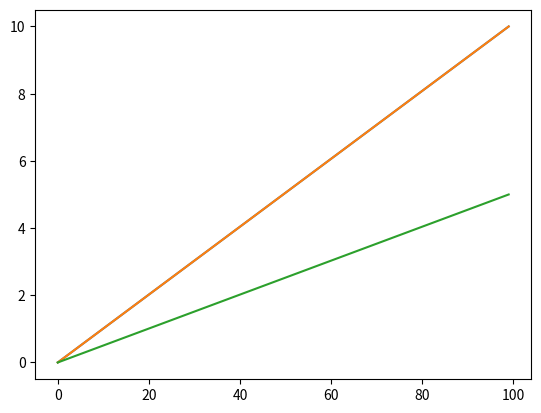

Here is the Python script that generated this plot:
##############################################################################

#PROBLEM 2

#packages
import numpy as np 
import matplotlib.pyplot as plt
from mpl_toolkits.mplot3d import Axes3D
import pandas as pd

# import from exam description

# a. parameters
rho = 2
alpha = 0.8
beta = 0.96
r = 0.04
Delta = 0.25

# b. grids
m1_vec = np.linspace(1e-8,10,100)
m2_vec = np.linspace(1e-8,10,100)
d_vec = np.linspace(1e-8,5,100)

Lambda = 0.2
m0_vec = np.linspace(1e-8,6,100)
d0_vec = np.linspace(1e-8,3,100)

##############################################################################

# Question 1 - Find and plot the functions v2, c* and x*

plt.plot(m1_vec)
plt.plot(m2_vec)
plt.plot(d_vec)
